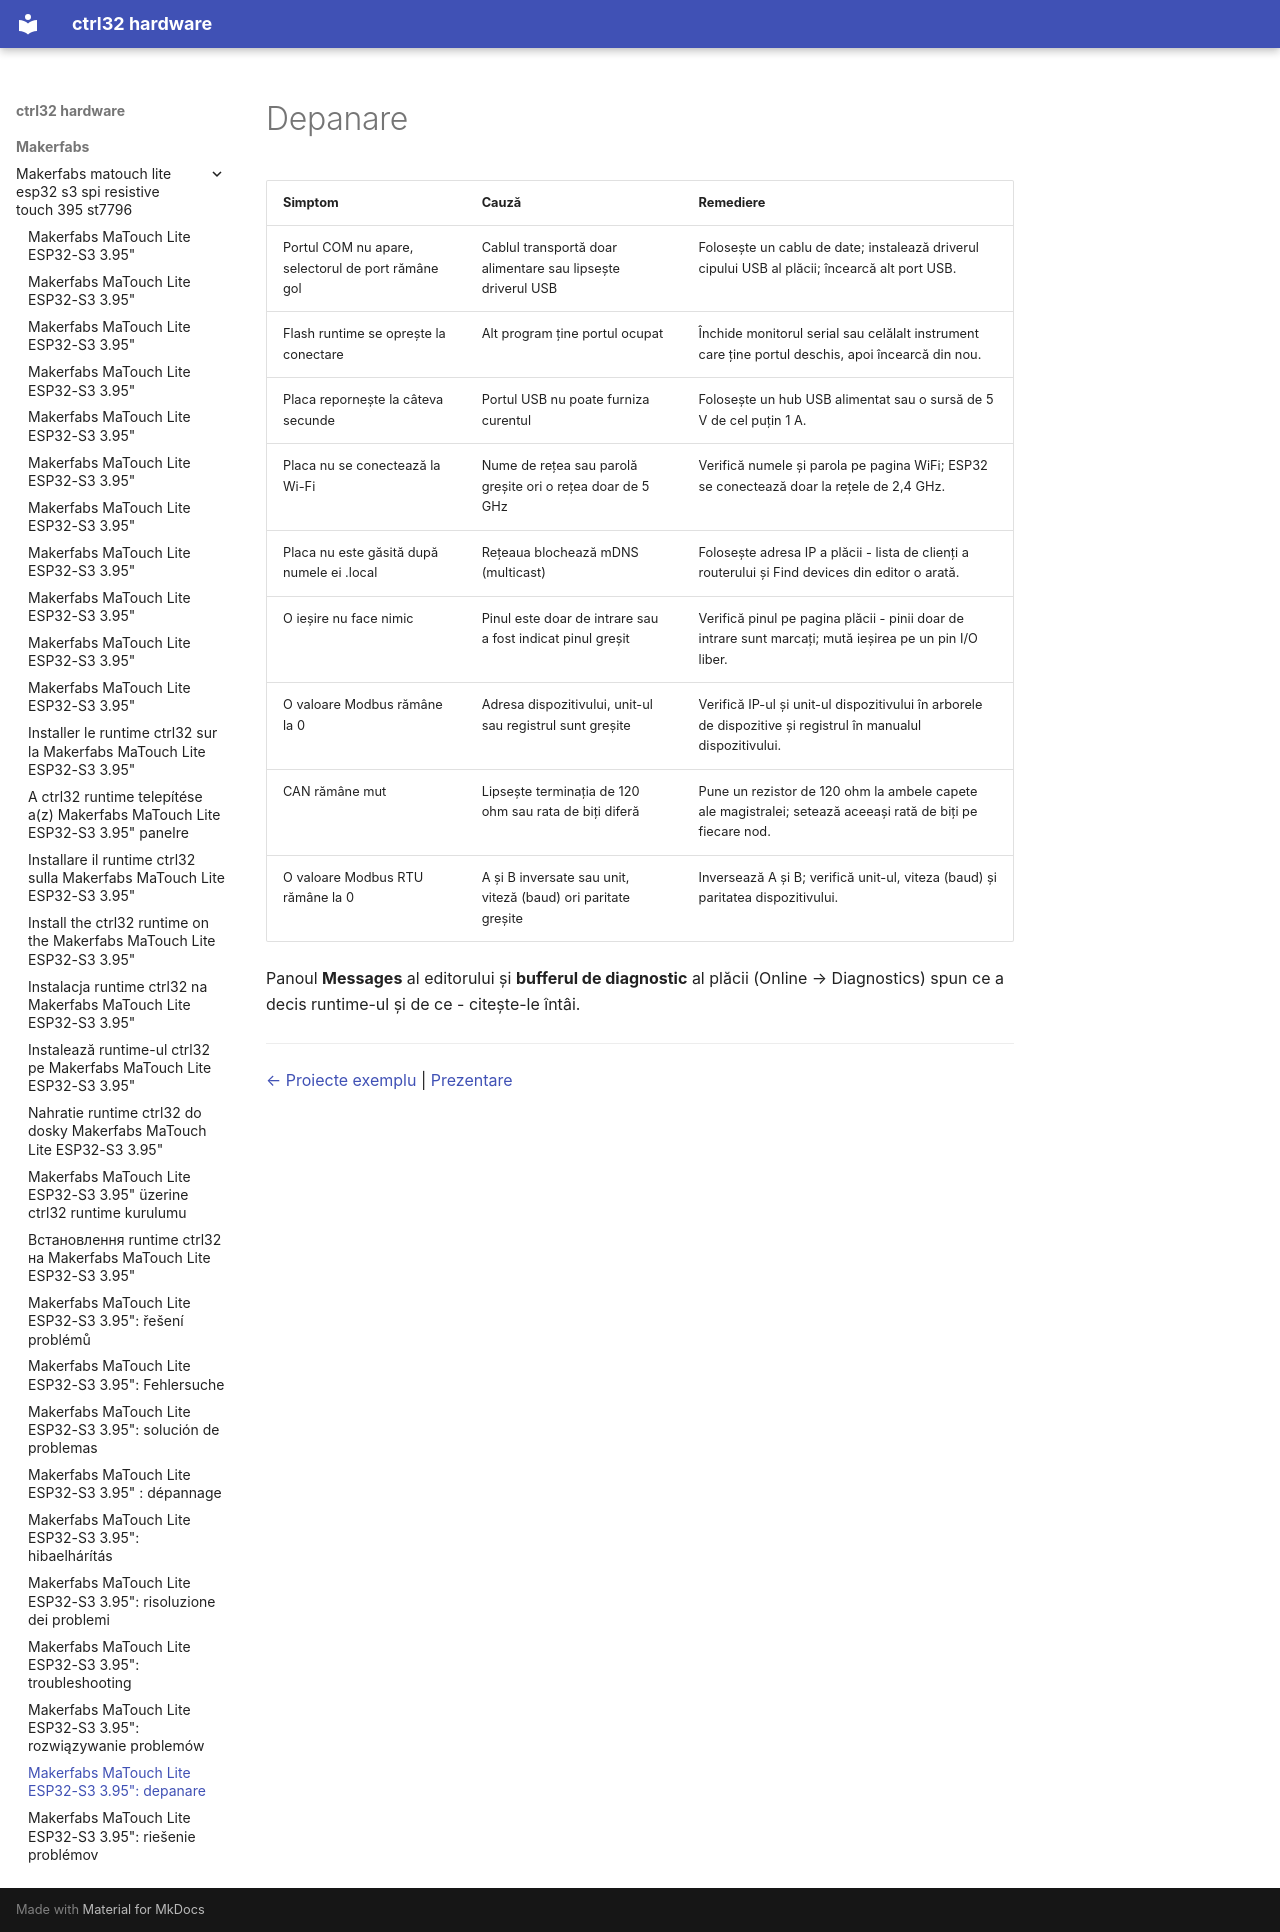

repository: ctrl32/hardware · page: makerfabs/makerfabs-matouch-lite-esp32-s3-spi-resistive-touch-395-st7796/troubleshooting.ro/index.html · generator: mkdocs

---
title: 'Makerfabs MaTouch Lite ESP32-S3 3.95": depanare'
slug: troubleshooting
sidebar_position: 90
image: img/board-01.jpg
image_alt: Makerfabs MaTouch Lite ESP32-S3 3.95"
tags:
- esp32-s3
- display
- touch
- hmi
- wifi
- makerfabs
- troubleshooting
---

# Depanare

| Simptom | Cauză | Remediere |
|---|---|---|
| Portul COM nu apare, selectorul de port rămâne gol | Cablul transportă doar alimentare sau lipsește driverul USB | Folosește un cablu de date; instalează driverul cipului USB al plăcii; încearcă alt port USB. |
| Flash runtime se oprește la conectare | Alt program ține portul ocupat | Închide monitorul serial sau celălalt instrument care ține portul deschis, apoi încearcă din nou. |
| Placa repornește la câteva secunde | Portul USB nu poate furniza curentul | Folosește un hub USB alimentat sau o sursă de 5 V de cel puțin 1 A. |
| Placa nu se conectează la Wi-Fi | Nume de rețea sau parolă greșite ori o rețea doar de 5 GHz | Verifică numele și parola pe pagina WiFi; ESP32 se conectează doar la rețele de 2,4 GHz. |
| Placa nu este găsită după numele ei .local | Rețeaua blochează mDNS (multicast) | Folosește adresa IP a plăcii - lista de clienți a routerului și Find devices din editor o arată. |
| O ieșire nu face nimic | Pinul este doar de intrare sau a fost indicat pinul greșit | Verifică pinul pe pagina plăcii - pinii doar de intrare sunt marcați; mută ieșirea pe un pin I/O liber. |
| O valoare Modbus rămâne la 0 | Adresa dispozitivului, unit-ul sau registrul sunt greșite | Verifică IP-ul și unit-ul dispozitivului în arborele de dispozitive și registrul în manualul dispozitivului. |
| CAN rămâne mut | Lipsește terminația de 120 ohm sau rata de biți diferă | Pune un rezistor de 120 ohm la ambele capete ale magistralei; setează aceeași rată de biți pe fiecare nod. |
| O valoare Modbus RTU rămâne la 0 | A și B inversate sau unit, viteză (baud) ori paritate greșite | Inversează A și B; verifică unit-ul, viteza (baud) și paritatea dispozitivului. |

Panoul **Messages** al editorului și **bufferul de diagnostic** al plăcii (Online → Diagnostics) spun ce a decis runtime-ul și de ce - citește-le întâi.

---

[← Proiecte exemplu](examples/README.ro.md) | [Prezentare](README.ro.md)
